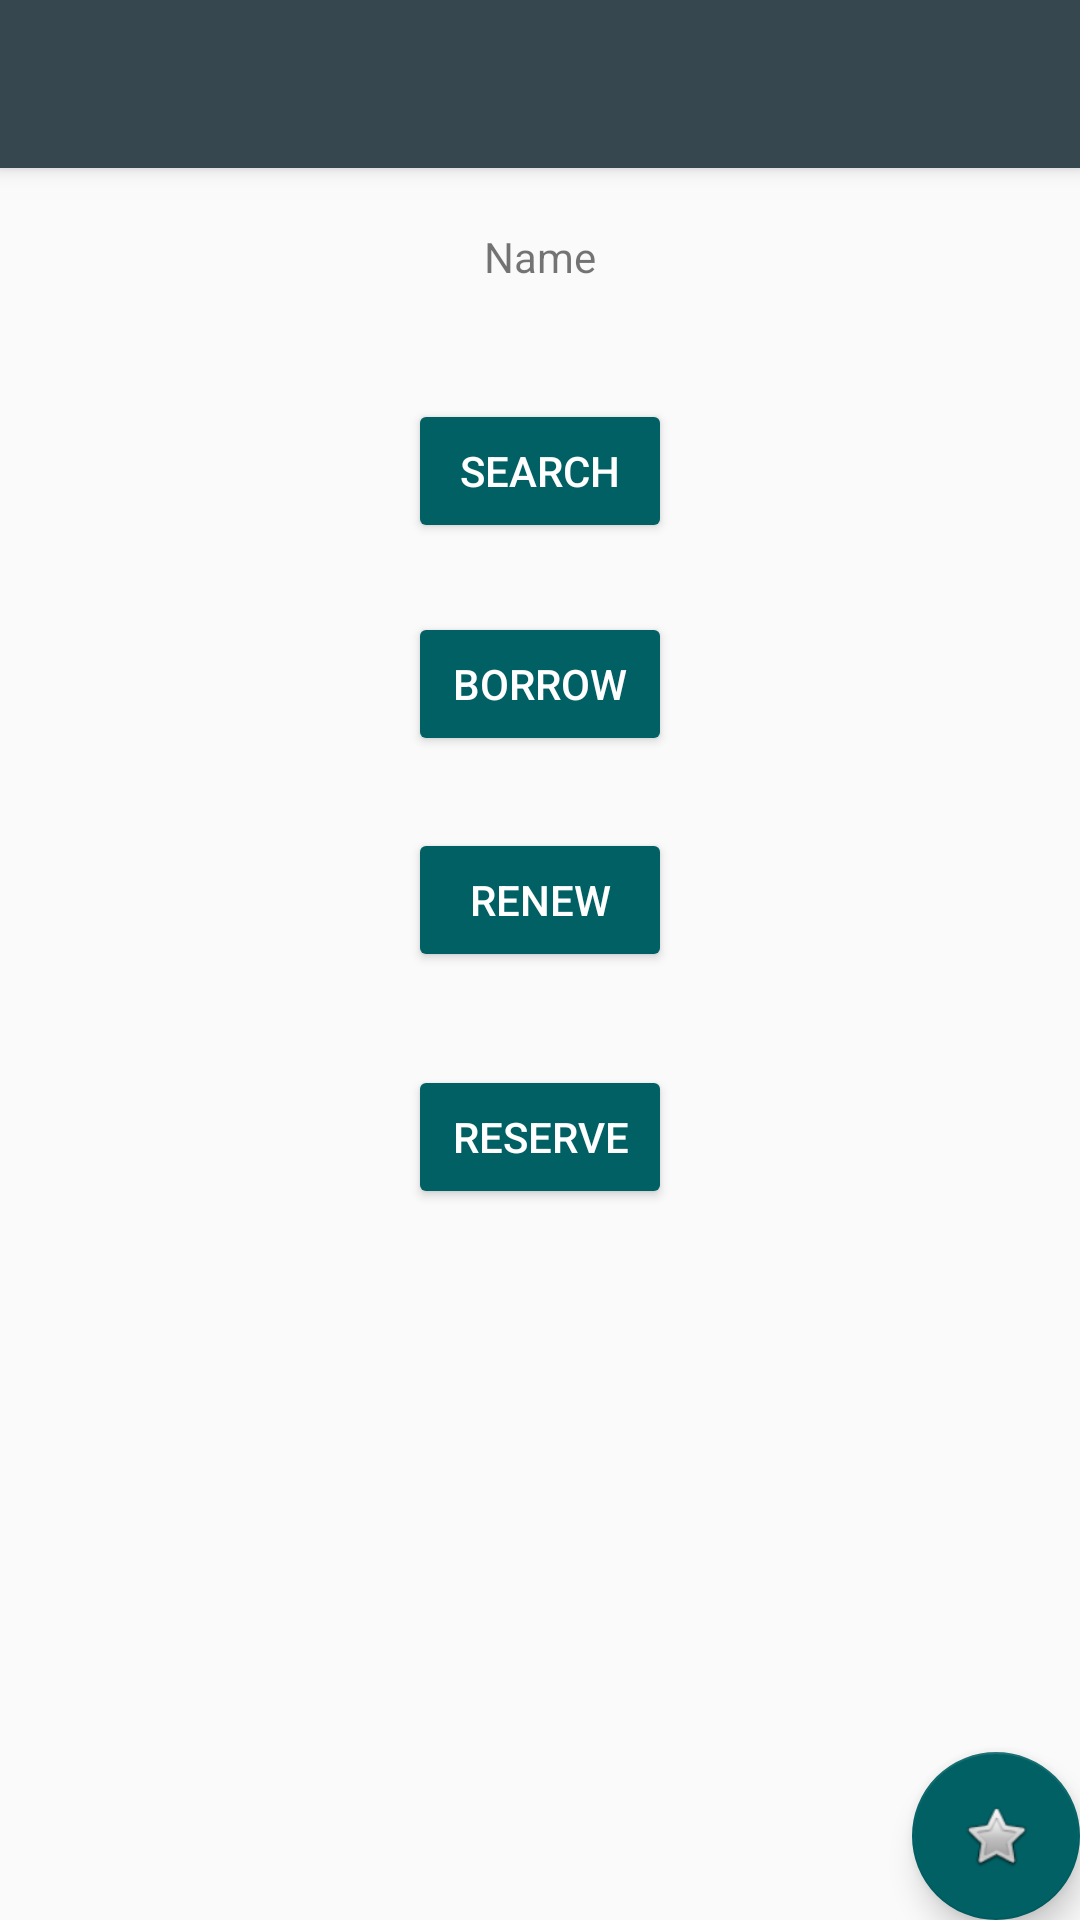

Here is an Android app screen rendered from its layout file. Give the layout XML and the strings, colors and styles it references.
<!-- AndroidManifest.xml: application theme AppTheme -->
<!-- res/layout/activity_home.xml -->
<?xml version="1.0" encoding="utf-8"?>
<android.support.design.widget.CoordinatorLayout
    xmlns:android="http://schemas.android.com/apk/res/android"
    xmlns:app="http://schemas.android.com/apk/res-auto"
    xmlns:tools="http://schemas.android.com/tools"
    android:layout_width="match_parent"
    android:layout_height="match_parent"
    tools:context="com.example.libraryassistant.Home">

    <android.support.design.widget.AppBarLayout
        android:layout_height="wrap_content"
        android:layout_width="match_parent"
        android:theme="@style/AppTheme.AppBarOverlay">

        <android.support.v7.widget.Toolbar
            android:id="@+id/toolbar"
            android:layout_width="match_parent"
            android:layout_height="?attr/actionBarSize"
            android:background="?attr/colorPrimary"
            app:popupTheme="@style/AppTheme.PopupOverlay" />

    </android.support.design.widget.AppBarLayout>


    <android.support.design.widget.FloatingActionButton
        android:id="@+id/fab"
        android:layout_width="wrap_content"
        android:layout_height="wrap_content"
        android:layout_gravity="bottom|end"
        android:layout_margin="@dimen/fab_margin"
        android:background="@color/colorText"
        app:srcCompat="@android:drawable/btn_star" />

    <RelativeLayout
        android:layout_width="match_parent"
        android:layout_height="512dp">

        <TextView
            style="@style/textView"
            android:layout_width="wrap_content"
            android:layout_height="wrap_content"
            android:id="@+id/name"
            android:text="Name"
            android:layout_alignParentTop="true"
            android:layout_centerHorizontal="true"
            android:layout_marginTop="76dp" />
        <Button
            style="@style/Widget.AppCompat.Button.Colored"
            android:id="@+id/button6"
            android:layout_width="wrap_content"
            android:layout_height="wrap_content"
            android:layout_marginTop="38dp"
            android:onClick="search"
            android:text="Search"
            android:layout_below="@+id/name"
            android:layout_centerHorizontal="true" />

        <Button
            style="@style/Widget.AppCompat.Button.Colored"
            android:id="@+id/button8"
            android:layout_width="wrap_content"
            android:layout_height="wrap_content"
            android:layout_marginTop="23dp"
            android:onClick="borrow"
            android:text="Borrow"
            android:layout_below="@+id/button6"
            android:layout_alignLeft="@+id/button6"
            android:layout_alignStart="@+id/button6" />

        <Button

            style="@style/Widget.AppCompat.Button.Colored"
            android:id="@+id/button10"
            android:layout_width="wrap_content"
            android:layout_height="wrap_content"
            android:layout_marginTop="24dp"
            android:onClick="renew"
            android:text="Renew"
            android:layout_below="@+id/button8"
            android:layout_alignLeft="@+id/button8"
            android:layout_alignStart="@+id/button8" />

        <Button
            style="@style/Widget.AppCompat.Button.Colored"
            android:id="@+id/button4"
            android:layout_width="wrap_content"
            android:layout_height="wrap_content"
            android:layout_marginTop="31dp"
            android:text="Reserve"
            android:onClick="reserve"
            android:layout_below="@+id/button10"
            android:layout_alignLeft="@+id/button10"
            android:layout_alignStart="@+id/button10" />

    </RelativeLayout>


</android.support.design.widget.CoordinatorLayout>
<!-- resources referenced by this layout -->
<resources>
  <color name="colorText">#3E2723</color>
  <style name="AppTheme.AppBarOverlay" parent="ThemeOverlay.AppCompat.Dark.ActionBar" />
  <style name="AppTheme.PopupOverlay" parent="ThemeOverlay.AppCompat.Light" />
  <style name="textView">
          <item name="android:textSize">20dp</item>
          <item name="android:textStyle">bold</item>
          <item name="android:fontFamily">sans-serif-smallcaps</item>
          <item name="android:textColor">@color/colorText</item>
  
  
      </style>
  <style name="AppTheme" parent="Theme.AppCompat.Light.DarkActionBar">
          
          <item name="colorPrimary">@color/colorPrimary</item>
          <item name="colorPrimaryDark">@color/colorPrimaryDark</item>
          <item name="colorAccent">@color/colorAccent</item>
      </style>
  <color name="colorPrimary"> #37474F</color>
  <color name="colorPrimaryDark">#263238</color>
  <color name="colorAccent">#006064</color>
</resources>
